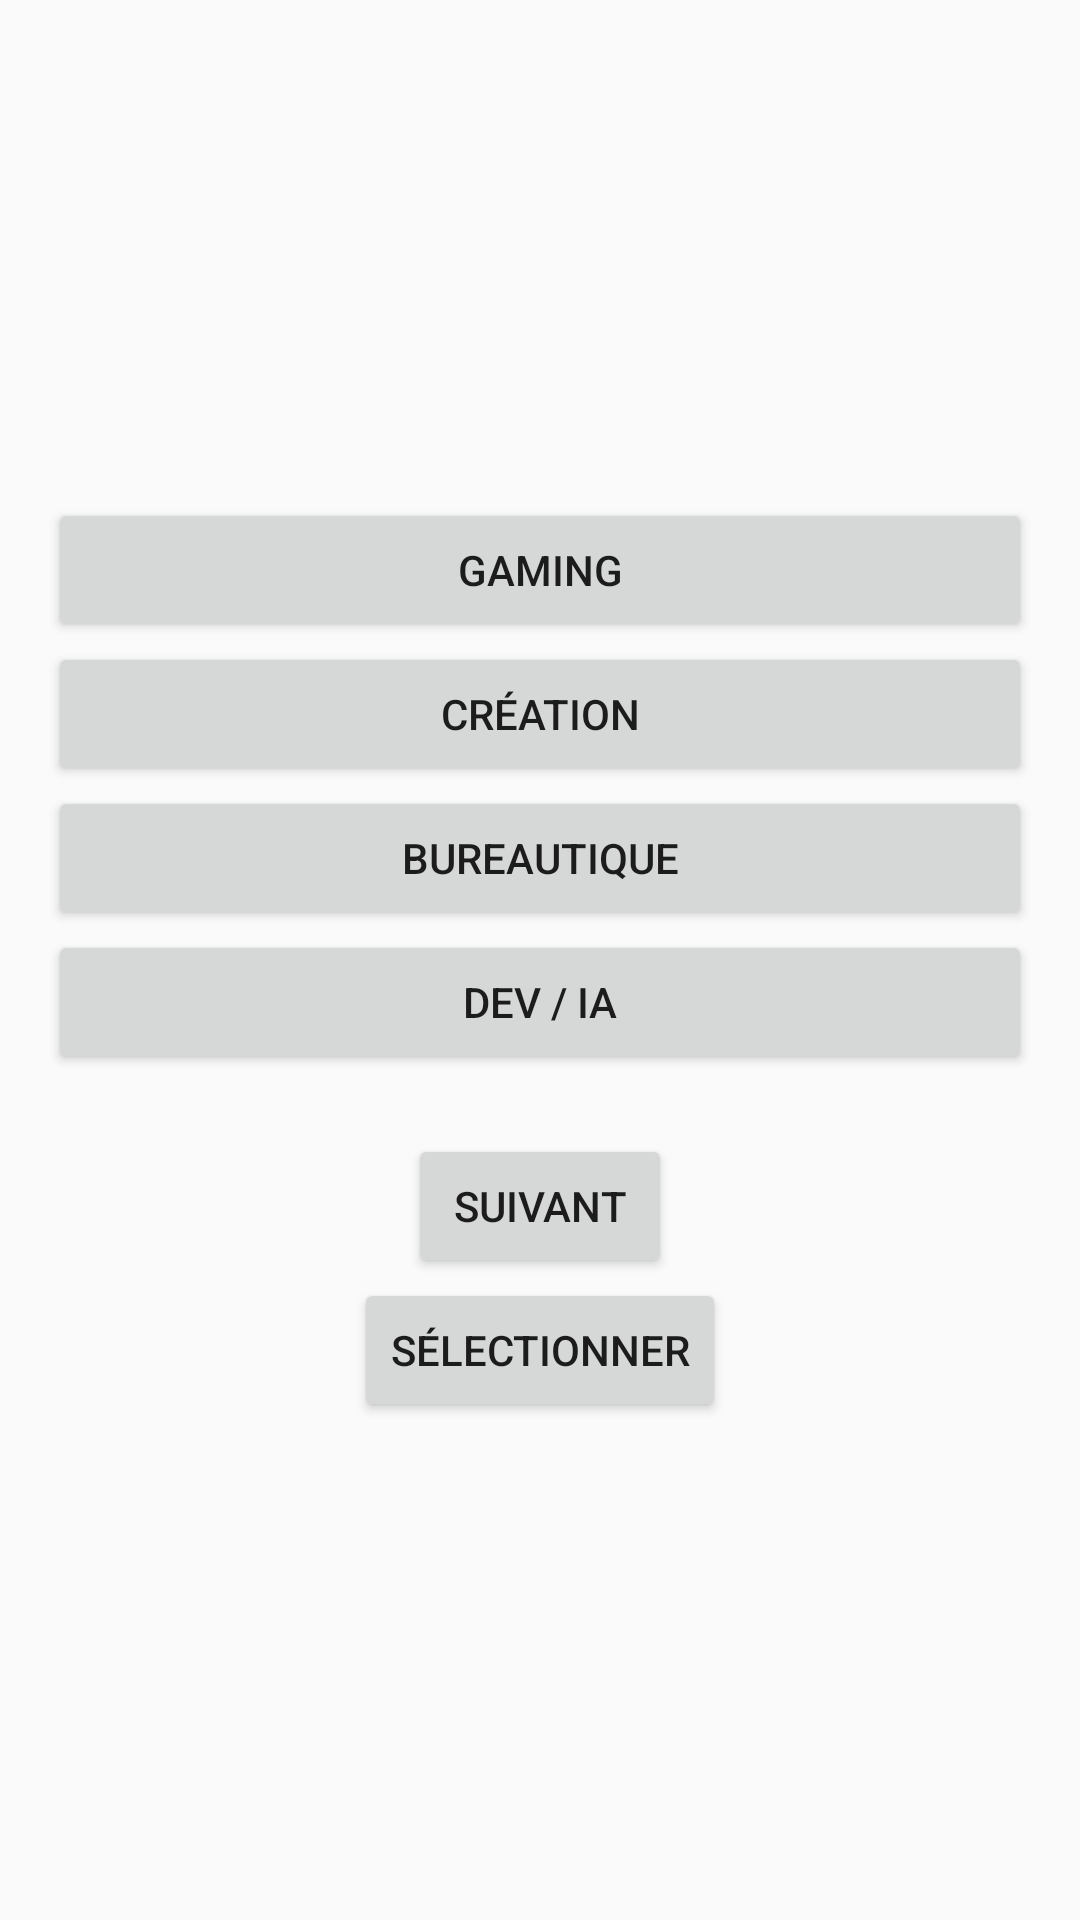

Reconstruct the res/layout file that produces this screen, plus the resources it refers to.
<!-- AndroidManifest.xml: application theme Theme.SmartConfig -->
<!-- res/layout/activity_main.xml -->
<?xml version="1.0" encoding="utf-8"?>
<LinearLayout
    xmlns:android="http://schemas.android.com/apk/res/android"
    android:layout_width="match_parent"
    android:layout_height="match_parent"
    android:orientation="vertical"
    android:padding="16dp"
    android:gravity="center">

    
    <Button android:id="@+id/btnGaming"
        android:layout_width="match_parent" android:layout_height="wrap_content"
        android:text="Gaming" />

    <Button android:id="@+id/btnCreation"
        android:layout_width="match_parent" android:layout_height="wrap_content"
        android:text="Création" />

    <Button android:id="@+id/btnOffice"
        android:layout_width="match_parent" android:layout_height="wrap_content"
        android:text="Bureautique" />

    <Button android:id="@+id/btnDev"
        android:layout_width="match_parent" android:layout_height="wrap_content"
        android:text="Dev / IA" />

    
    <Button android:id="@+id/btnNext"
        android:layout_width="wrap_content" android:layout_height="wrap_content"
        android:layout_marginTop="20dp"
        android:text="Suivant" />

    <Button android:id="@+id/btnSelect"
        android:layout_width="wrap_content" android:layout_height="wrap_content"
        android:text="Sélectionner" />

</LinearLayout>
<!-- resources referenced by this layout -->
<resources>
  <style name="Theme.SmartConfig" parent="Theme.AppCompat.Light.DarkActionBar">
          <item name="colorPrimary">@color/app_bar_dark</item>
          <item name="colorPrimaryDark">@color/app_bar_dark</item>
          <item name="colorAccent">@color/accent_cyan</item>
          <item name="android:statusBarColor">@color/app_bar_dark</item>
          <item name="actionBarStyle">@style/SmartConfig.ActionBar</item>
      </style>
  <color name="app_bar_dark">#0F172A</color>
  <color name="accent_cyan">#6EE2F5</color>
  <style name="SmartConfig.ActionBar" parent="Widget.AppCompat.ActionBar.Solid">
          <item name="background">@color/app_bar_dark</item>
          <item name="elevation">0dp</item>
          <item name="titleTextStyle">@style/SmartConfig.ActionBar.Title</item>
      </style>
  <style name="SmartConfig.ActionBar.Title" parent="TextAppearance.AppCompat.Widget.ActionBar.Title">
          <item name="android:textColor">@color/white</item>
      </style>
  <color name="white">#FFFFFF</color>
</resources>
